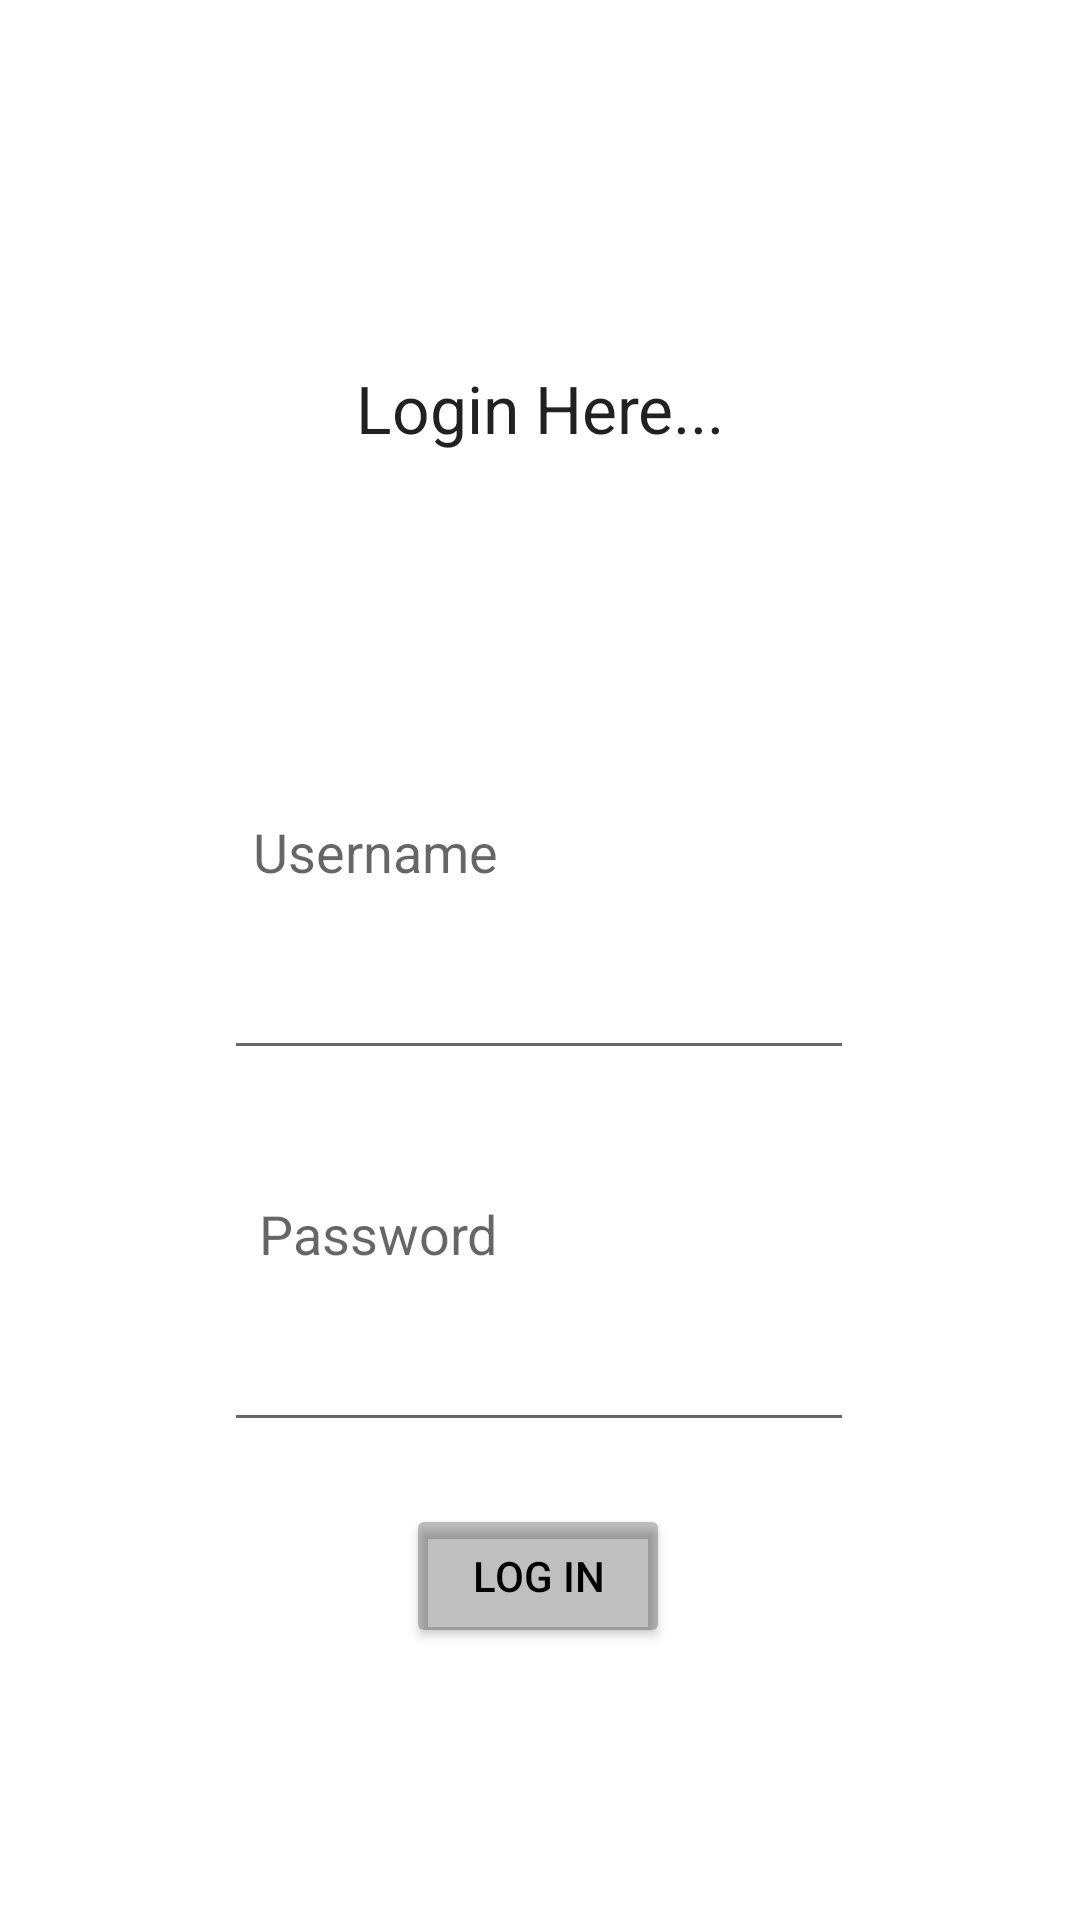

Here is an Android app screen rendered from its layout file. Give the layout XML and the strings, colors and styles it references.
<!-- AndroidManifest.xml: application theme Theme.Codemate -->
<!-- res/layout/loginstudent.xml -->
<?xml version="1.0" encoding="utf-8"?>
<androidx.constraintlayout.widget.ConstraintLayout
    xmlns:android="http://schemas.android.com/apk/res/android"
    xmlns:app="http://schemas.android.com/apk/res-auto"
    xmlns:tools="http://schemas.android.com/tools"
    android:layout_width="match_parent"
    android:background="@drawable/clg"
    android:layout_height="match_parent">

    <TextView
        android:id="@+id/textView2"
        android:layout_width="wrap_content"
        android:layout_height="wrap_content"
        android:text="Login Here..."
        android:textAppearance="@style/TextAppearance.AppCompat.Large"
        app:layout_constraintBottom_toTopOf="@+id/textView3"
        app:layout_constraintEnd_toEndOf="parent"
        app:layout_constraintStart_toStartOf="parent"
        app:layout_constraintTop_toTopOf="parent" />

    <EditText
        android:id="@+id/editTextTextMultiLine"
        android:layout_width="wrap_content"
        android:layout_height="wrap_content"
        android:ems="10"
        android:gravity="start|top"
        android:inputType="textMultiLine"
        app:layout_constraintBottom_toTopOf="@+id/editTextTextPassword2"
        app:layout_constraintEnd_toEndOf="parent"
        app:layout_constraintHorizontal_bias="0.497"
        app:layout_constraintStart_toStartOf="parent"
        app:layout_constraintTop_toBottomOf="@+id/textView3"
        app:layout_constraintVertical_bias="0.191" />

    <TextView
        android:id="@+id/textView3"
        android:layout_width="wrap_content"
        android:layout_height="wrap_content"
        android:text="Username"
        android:textAppearance="@style/TextAppearance.AppCompat.Medium"
        app:layout_constraintBottom_toBottomOf="parent"
        app:layout_constraintEnd_toEndOf="parent"
        app:layout_constraintHorizontal_bias="0.303"
        app:layout_constraintStart_toStartOf="parent"
        app:layout_constraintTop_toTopOf="parent"
        app:layout_constraintVertical_bias="0.441" />

    <EditText
        android:id="@+id/editTextTextPassword2"
        android:layout_width="wrap_content"
        android:layout_height="wrap_content"
        android:ems="10"
        android:inputType="textPassword"
        app:layout_constraintBottom_toBottomOf="parent"
        app:layout_constraintEnd_toEndOf="parent"
        app:layout_constraintHorizontal_bias="0.497"
        app:layout_constraintStart_toStartOf="parent"
        app:layout_constraintTop_toBottomOf="@+id/textView4"
        app:layout_constraintVertical_bias="0.092" />

    <TextView
        android:id="@+id/textView4"
        android:layout_width="wrap_content"
        android:layout_height="wrap_content"
        android:text="Password"
        android:textAppearance="@style/TextAppearance.AppCompat.Medium"
        app:layout_constraintBottom_toBottomOf="parent"
        app:layout_constraintEnd_toEndOf="parent"
        app:layout_constraintHorizontal_bias="0.308"
        app:layout_constraintStart_toStartOf="parent"
        app:layout_constraintTop_toBottomOf="@+id/textView3"
        app:layout_constraintVertical_bias="0.322" />

    <Button
        android:id="@+id/button12"
        android:layout_width="wrap_content"
        android:layout_height="wrap_content"
        android:text="Log in"
        android:textColor="#000000"
        app:backgroundTint="#40000000"
        app:layout_constraintBottom_toBottomOf="parent"
        app:layout_constraintEnd_toEndOf="parent"
        app:layout_constraintHorizontal_bias="0.498"
        app:layout_constraintStart_toStartOf="parent"
        app:layout_constraintTop_toTopOf="parent"
        app:layout_constraintVertical_bias="0.847" />

</androidx.constraintlayout.widget.ConstraintLayout>
<!-- resources referenced by this layout -->
<resources>
  <style name="Theme.Codemate" parent="Theme.MaterialComponents.DayNight.DarkActionBar">
          
          <item name="colorPrimary">@color/purple_500</item>
          <item name="colorPrimaryVariant">@color/purple_700</item>
          <item name="colorOnPrimary">@color/white</item>
          
          <item name="colorSecondary">@color/teal_200</item>
          <item name="colorSecondaryVariant">@color/teal_700</item>
          <item name="colorOnSecondary">@color/black</item>
          
          <item name="android:statusBarColor" tools:targetApi="l">?attr/colorPrimaryVariant</item>
          
      </style>
  <!-- not gathered from this repository: default colours our renderer supplied (Android Studio template values) -->
  <color name="purple_500">#FF6200EE</color>
  <color name="purple_700">#FF3700B3</color>
  <color name="teal_200">#FF03DAC5</color>
  <color name="teal_700">#FF018786</color>
  <color name="black">#FF000000</color>
  <color name="white">#FFFFFFFF</color>
</resources>
